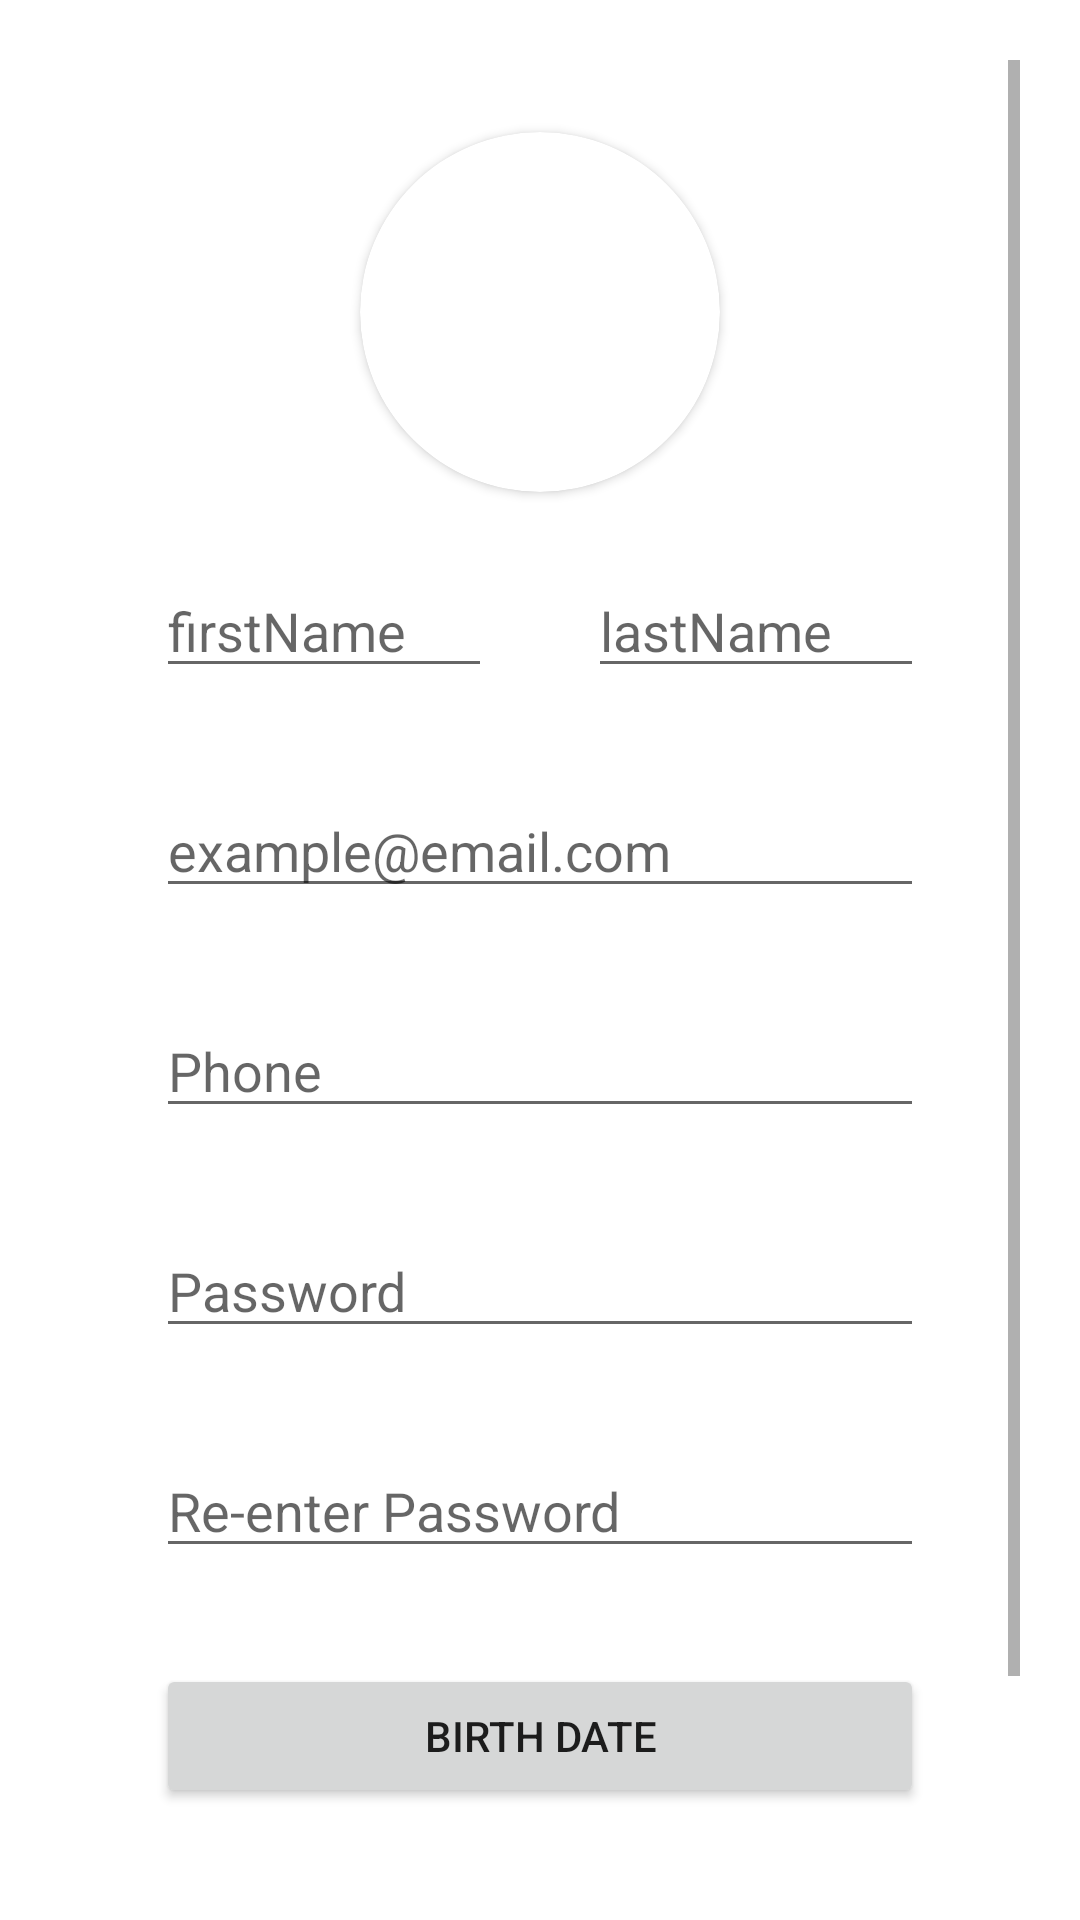

Android layout source for this screen:
<!-- AndroidManifest.xml: application theme Theme.MounesZawal -->
<!-- res/layout/activity_sign_up.xml -->
<?xml version="1.0" encoding="utf-8"?>
<ScrollView
    android:layout_width="match_parent"
    android:layout_height="match_parent"
    xmlns:android="http://schemas.android.com/apk/res/android"
    xmlns:app="http://schemas.android.com/apk/res-auto"
    xmlns:tools="http://schemas.android.com/tools"
    android:padding="20dp">

    <LinearLayout
        android:layout_width="match_parent"
        android:layout_height="match_parent"
        android:layout_margin="16dp"
        tools:context=".SignUpActivity"
        android:orientation="vertical">

        <androidx.cardview.widget.CardView
            android:layout_width="120dp"
            android:layout_height="120dp"
            app:cardCornerRadius="60dp"
            android:layout_gravity="center"
            android:layout_margin="8dp">
            <ImageView
                android:id="@+id/imageView2"
                android:layout_width="match_parent"
                android:layout_height="match_parent"
                tools:srcCompat="@tools:sample/avatars"
                android:src="@drawable/download"
                />
        </androidx.cardview.widget.CardView>


        <LinearLayout
            android:layout_width="match_parent"
            android:layout_height="wrap_content"
            android:orientation="horizontal">
            <EditText
                android:id="@+id/firstName"
                android:layout_width="0dp"
                android:layout_weight="1"
                android:layout_height="wrap_content"
                android:layout_margin="16dp"
                android:ems="10"
                android:hint="firstName"
                android:inputType="textPersonName"
                />

            <EditText
                android:id="@+id/lastName"
                android:layout_width="0dp"
                android:layout_weight="1"
                android:layout_height="wrap_content"
                android:layout_margin="16dp"
                android:ems="10"
                android:hint="lastName"
                android:inputType="textPersonName" />
        </LinearLayout>

        <EditText
            android:id="@+id/email"
            android:layout_width="match_parent"
            android:layout_height="wrap_content"
            android:layout_margin="16dp"
            android:ems="10"
            android:hint="example@email.com"
            android:inputType="textEmailAddress" />

        <EditText
            android:id="@+id/Phone"
            android:layout_width="match_parent"
            android:layout_height="wrap_content"
            android:layout_margin="16dp"
            android:hint="Phone"
            android:inputType="phone" />

        <EditText
            android:id="@+id/password"
            android:layout_width="match_parent"
            android:layout_height="wrap_content"
            android:layout_margin="16dp"
            android:ems="10"
            android:hint="Password"
            android:inputType="textPassword"
            />

        <EditText
            android:id="@+id/repassword"
            android:layout_width="match_parent"
            android:layout_height="wrap_content"
            android:layout_margin="16dp"
            android:ems="10"
            android:hint="Re-enter Password"
            android:inputType="textPassword" />


        <Button
            android:id="@+id/datePicker"
            android:layout_width="match_parent"
            android:layout_height="wrap_content"
            android:layout_margin="16dp"
            android:text="Birth date"
            android:onClick="onDateClick" />
        <Button
            android:id="@+id/signupbtn"
            android:layout_width="match_parent"
            android:layout_height="wrap_content"
            android:layout_marginEnd="16dp"
            android:layout_marginStart="16dp"
            android:layout_marginTop="16dp"
            android:layout_marginBottom="30dp"
            android:onClick="signUp"
            android:text="Sign Up" />



    </LinearLayout>
</ScrollView>
<!-- resources referenced by this layout -->
<resources>
  <style name="Theme.MounesZawal" parent="Theme.MaterialComponents.DayNight.DarkActionBar">
          
          <item name="colorPrimary">@color/purple_500</item>
          <item name="colorPrimaryVariant">@color/purple_700</item>
          <item name="colorOnPrimary">@color/white</item>
          
          <item name="colorSecondary">@color/teal_200</item>
          <item name="colorSecondaryVariant">@color/teal_700</item>
          <item name="colorOnSecondary">@color/black</item>
          
          <item name="android:statusBarColor" tools:targetApi="l">?attr/colorPrimaryVariant</item>
          
      </style>
  <color name="purple_500">#B89D9D</color>
  <color name="purple_700">#B89D9D</color>
  <color name="white">#FFFFFFFF</color>
  <color name="teal_200">#B89D9D</color>
  <color name="teal_700">#B89D9D</color>
  <color name="black">#FF000000</color>
</resources>
